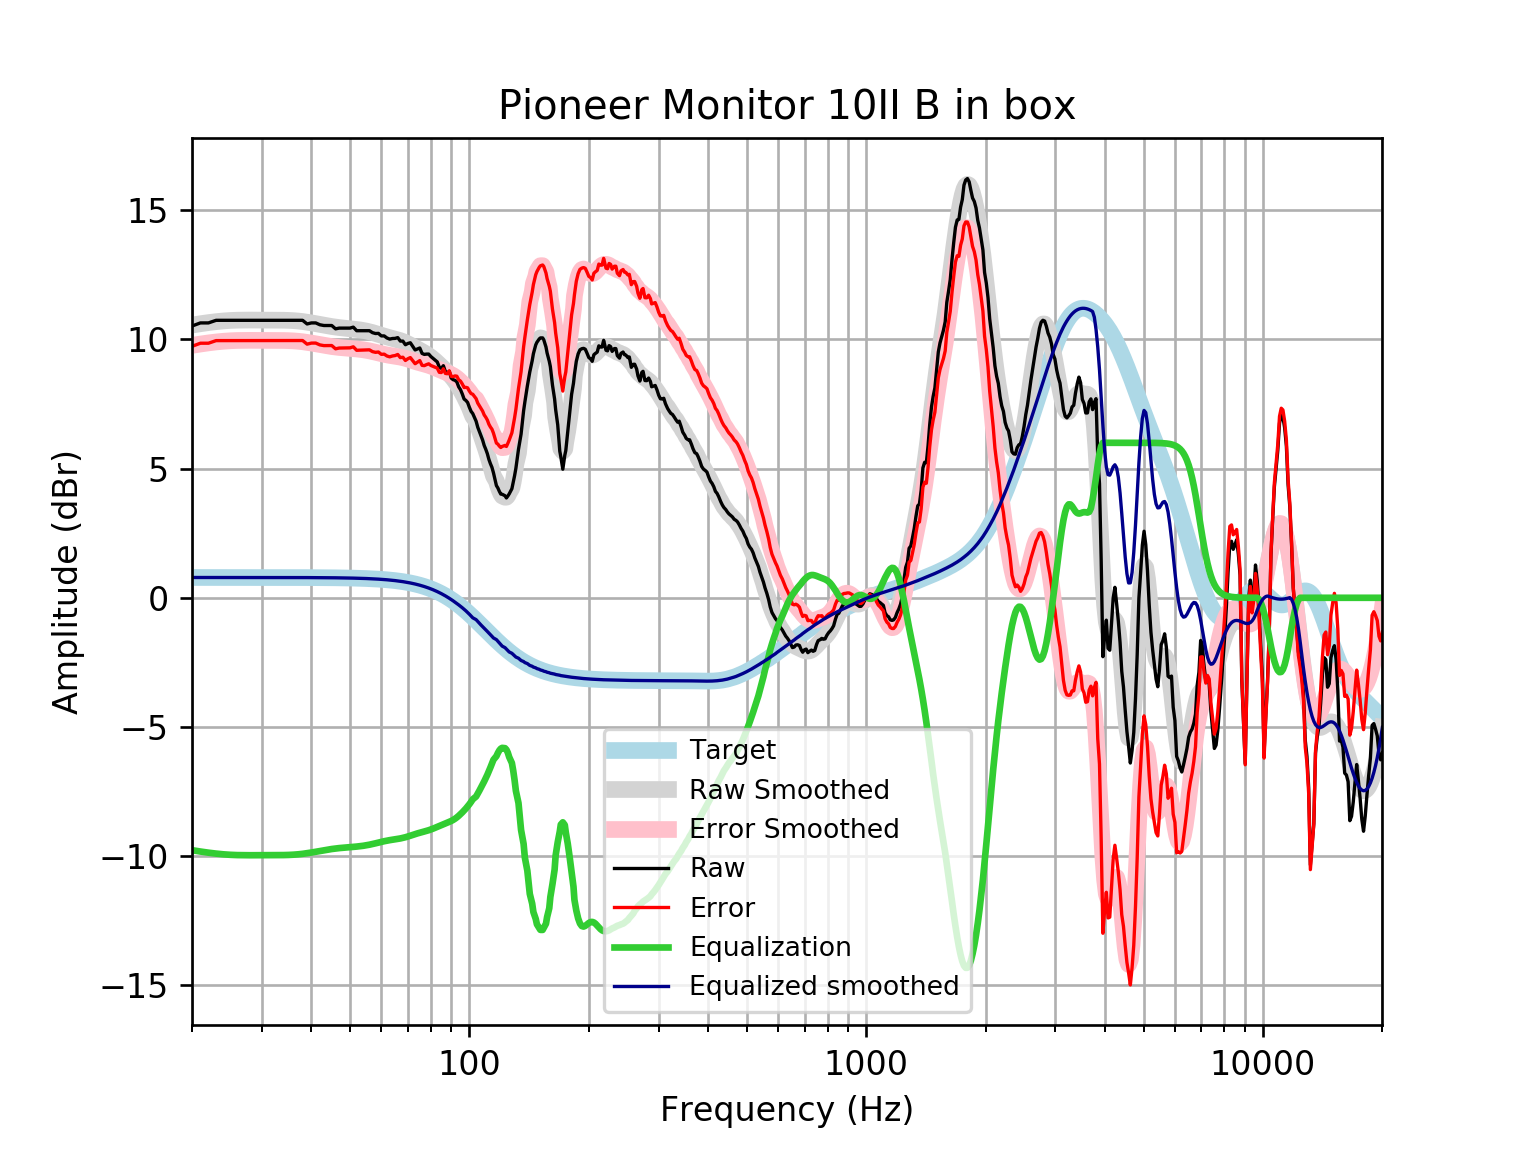

Values plotted in this chart, from the file beside it:
frequency, raw, error, smoothed, error_smoothed, equalization, equalized_raw, equalized_smoothed, target
20, 10.52, 9.734, 10.56, 9.77, -9.77, 0.7491, 0.7859, 0.7859
21, 10.64, 9.854, 10.61, 9.822, -9.822, 0.8178, 0.7859, 0.7859
22, 10.64, 9.854, 10.65, 9.866, -9.866, 0.7737, 0.7859, 0.7858
23, 10.74, 9.955, 10.69, 9.902, -9.902, 0.8383, 0.7858, 0.7858
24, 10.74, 9.955, 10.72, 9.931, -9.931, 0.8102, 0.7858, 0.7858
25, 10.74, 9.955, 10.73, 9.949, -9.949, 0.7916, 0.7857, 0.7857
26, 10.74, 9.955, 10.75, 9.96, -9.96, 0.7806, 0.7857, 0.7857
27, 10.74, 9.955, 10.75, 9.965, -9.965, 0.7758, 0.7856, 0.7856
28, 10.74, 9.955, 10.75, 9.966, -9.966, 0.7751, 0.7855, 0.7855
29, 10.74, 9.955, 10.75, 9.965, -9.965, 0.7761, 0.7854, 0.7854
30, 10.74, 9.956, 10.75, 9.963, -9.963, 0.7774, 0.7852, 0.7852
31, 10.74, 9.956, 10.75, 9.963, -9.963, 0.7782, 0.785, 0.785
32, 10.74, 9.956, 10.75, 9.962, -9.962, 0.7784, 0.7848, 0.7848
33, 10.74, 9.956, 10.75, 9.962, -9.962, 0.7791, 0.7846, 0.7846
34, 10.74, 9.956, 10.74, 9.959, -9.959, 0.7813, 0.7843, 0.7843
35, 10.74, 9.957, 10.74, 9.954, -9.954, 0.7866, 0.7839, 0.7839
36, 10.74, 9.957, 10.73, 9.945, -9.945, 0.796, 0.7835, 0.7835
37, 10.74, 9.958, 10.71, 9.93, -9.93, 0.8103, 0.783, 0.783
38, 10.74, 9.958, 10.69, 9.911, -9.911, 0.8295, 0.7824, 0.7824
39, 10.6, 9.818, 10.67, 9.888, -9.888, 0.7123, 0.7818, 0.7818
40, 10.64, 9.859, 10.64, 9.861, -9.861, 0.7795, 0.781, 0.781
41, 10.64, 9.86, 10.61, 9.832, -9.832, 0.8084, 0.7801, 0.7801
42, 10.57, 9.79, 10.58, 9.802, -9.802, 0.7662, 0.7791, 0.7791
43, 10.54, 9.762, 10.55, 9.774, -9.774, 0.7655, 0.778, 0.7779
44, 10.54, 9.763, 10.52, 9.748, -9.748, 0.7917, 0.7766, 0.7766
45, 10.54, 9.764, 10.5, 9.725, -9.725, 0.8147, 0.7752, 0.7751
46, 10.41, 9.638, 10.48, 9.705, -9.705, 0.706, 0.7735, 0.7734
47, 10.44, 9.667, 10.46, 9.689, -9.689, 0.75, 0.7715, 0.7715
48, 10.44, 9.67, 10.44, 9.676, -9.676, 0.7635, 0.7694, 0.7694
49, 10.44, 9.672, 10.43, 9.664, -9.664, 0.775, 0.767, 0.767
50, 10.44, 9.675, 10.42, 9.653, -9.653, 0.7857, 0.7643, 0.7642
51, 10.48, 9.715, 10.4, 9.642, -9.642, 0.8338, 0.7612, 0.7612
52, 10.34, 9.581, 10.39, 9.63, -9.63, 0.708, 0.7579, 0.7578
53, 10.34, 9.584, 10.37, 9.617, -9.617, 0.7219, 0.7541, 0.7541
54, 10.34, 9.589, 10.35, 9.6, -9.6, 0.7383, 0.7499, 0.7499
55, 10.34, 9.593, 10.33, 9.581, -9.581, 0.7579, 0.7453, 0.7453
56, 10.34, 9.598, 10.3, 9.558, -9.558, 0.7806, 0.7402, 0.7401
57, 10.26, 9.529, 10.27, 9.532, -9.532, 0.7312, 0.7345, 0.7345
58, 10.23, 9.502, 10.23, 9.505, -9.505, 0.7255, 0.7283, 0.7283
59, 10.23, 9.513, 10.2, 9.476, -9.476, 0.7586, 0.7215, 0.7215
60, 10.14, 9.423, 10.16, 9.449, -9.449, 0.6885, 0.714, 0.714
61, 10.14, 9.431, 10.13, 9.423, -9.423, 0.7139, 0.7058, 0.7058
62, 10.06, 9.359, 10.1, 9.401, -9.401, 0.6552, 0.6969, 0.6969
63, 10.01, 9.327, 10.07, 9.382, -9.382, 0.632, 0.6871, 0.6871
64, 10.04, 9.36, 10.04, 9.365, -9.365, 0.6714, 0.6765, 0.6765
65, 10.04, 9.376, 10.01, 9.35, -9.35, 0.6914, 0.665, 0.665
66, 10.07, 9.419, 9.986, 9.334, -9.334, 0.7371, 0.6525, 0.6525
67, 9.936, 9.297, 9.955, 9.316, -9.316, 0.6204, 0.639, 0.639
68, 9.936, 9.312, 9.919, 9.294, -9.294, 0.6417, 0.6244, 0.6244
69, 9.795, 9.187, 9.878, 9.269, -9.269, 0.526, 0.6087, 0.6087
70, 9.845, 9.253, 9.833, 9.241, -9.241, 0.6041, 0.5918, 0.5918
71, 9.872, 9.298, 9.784, 9.211, -9.211, 0.6611, 0.5736, 0.5736
72, 9.735, 9.181, 9.734, 9.179, -9.179, 0.5556, 0.5541, 0.5541
73, 9.594, 9.061, 9.682, 9.149, -9.149, 0.4453, 0.5333, 0.5333
74, 9.634, 9.123, 9.631, 9.12, -9.12, 0.5136, 0.511, 0.511
75, 9.669, 9.182, 9.581, 9.094, -9.094, 0.5752, 0.4873, 0.4873
76, 9.459, 8.997, 9.532, 9.07, -9.07, 0.3897, 0.462, 0.4621
77, 9.422, 8.986, 9.482, 9.047, -9.047, 0.3751, 0.4352, 0.4353
78, 9.433, 9.026, 9.43, 9.023, -9.023, 0.4104, 0.4068, 0.4068
79, 9.433, 9.056, 9.374, 8.997, -8.997, 0.4359, 0.3767, 0.3768
... 553 more rows
